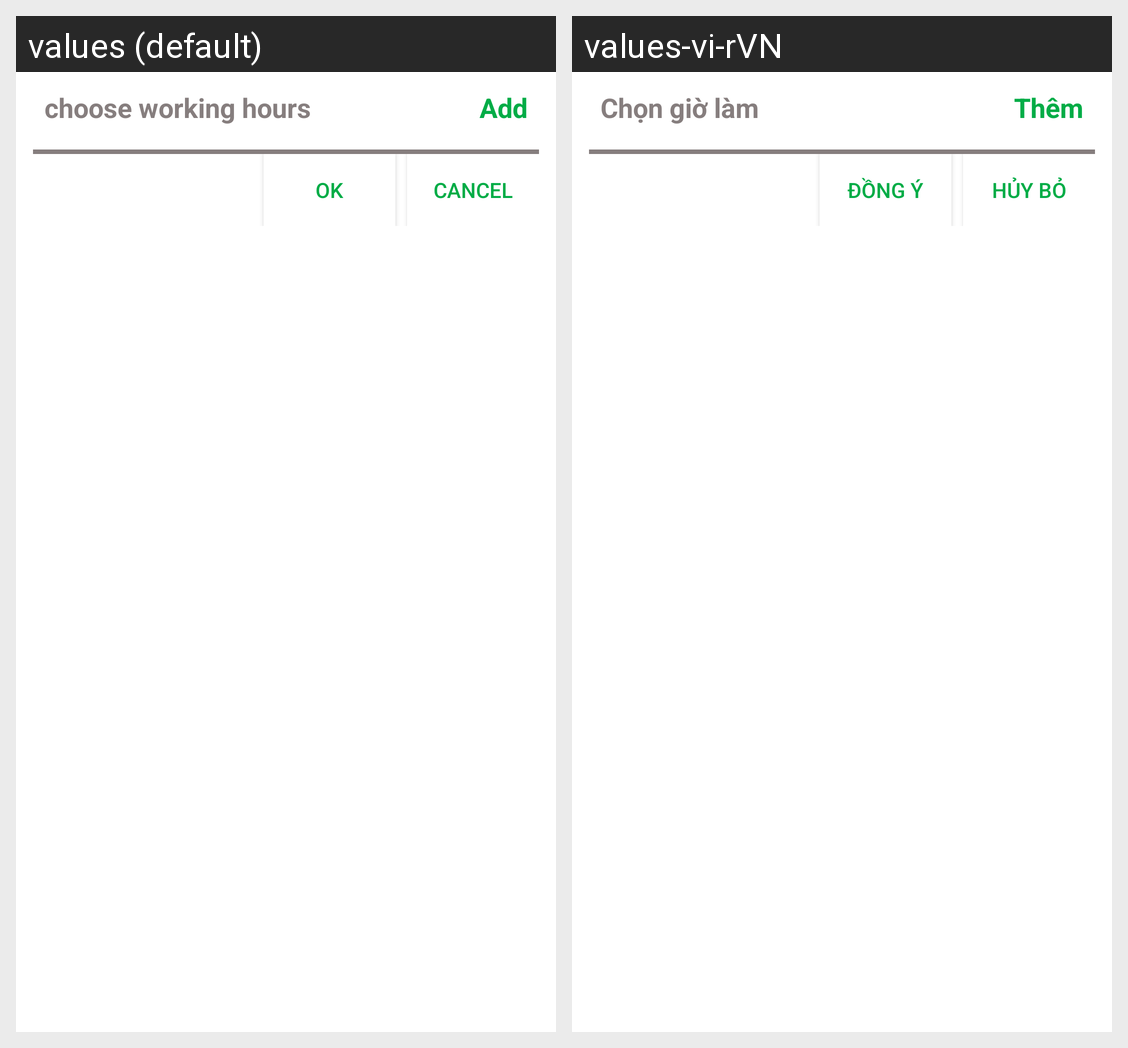

This grid shows one Android layout under two languages. Give, for every string resource on the screen, its name, the default text and each shown locale's text.
Android screen res/layout/dialog_custom_choose_working_hour.xml rendered under 2 locales, left to right: values (default), values-vi-rVN. Device: Nexus 5 (rendered at 1080×1920; each locale shown at half size, 540×960, under a caption strip naming it); theme AppTheme.
Strings drawn on this screen, with the default value and each locale's value (text and hints the layout hard-codes, and strings that could not be matched under every locale, appear in the picture but are not listed):

msg_choose_working_hours
  values: choose working hours
  values-vi-rVN: Chọn giờ làm

title_add
  values: Add
  values-vi-rVN: Thêm

action_cancel
  values: Cancel
  values-vi-rVN: Hủy bỏ

action_ok
  values: OK
  values-vi-rVN: Đồng ý
